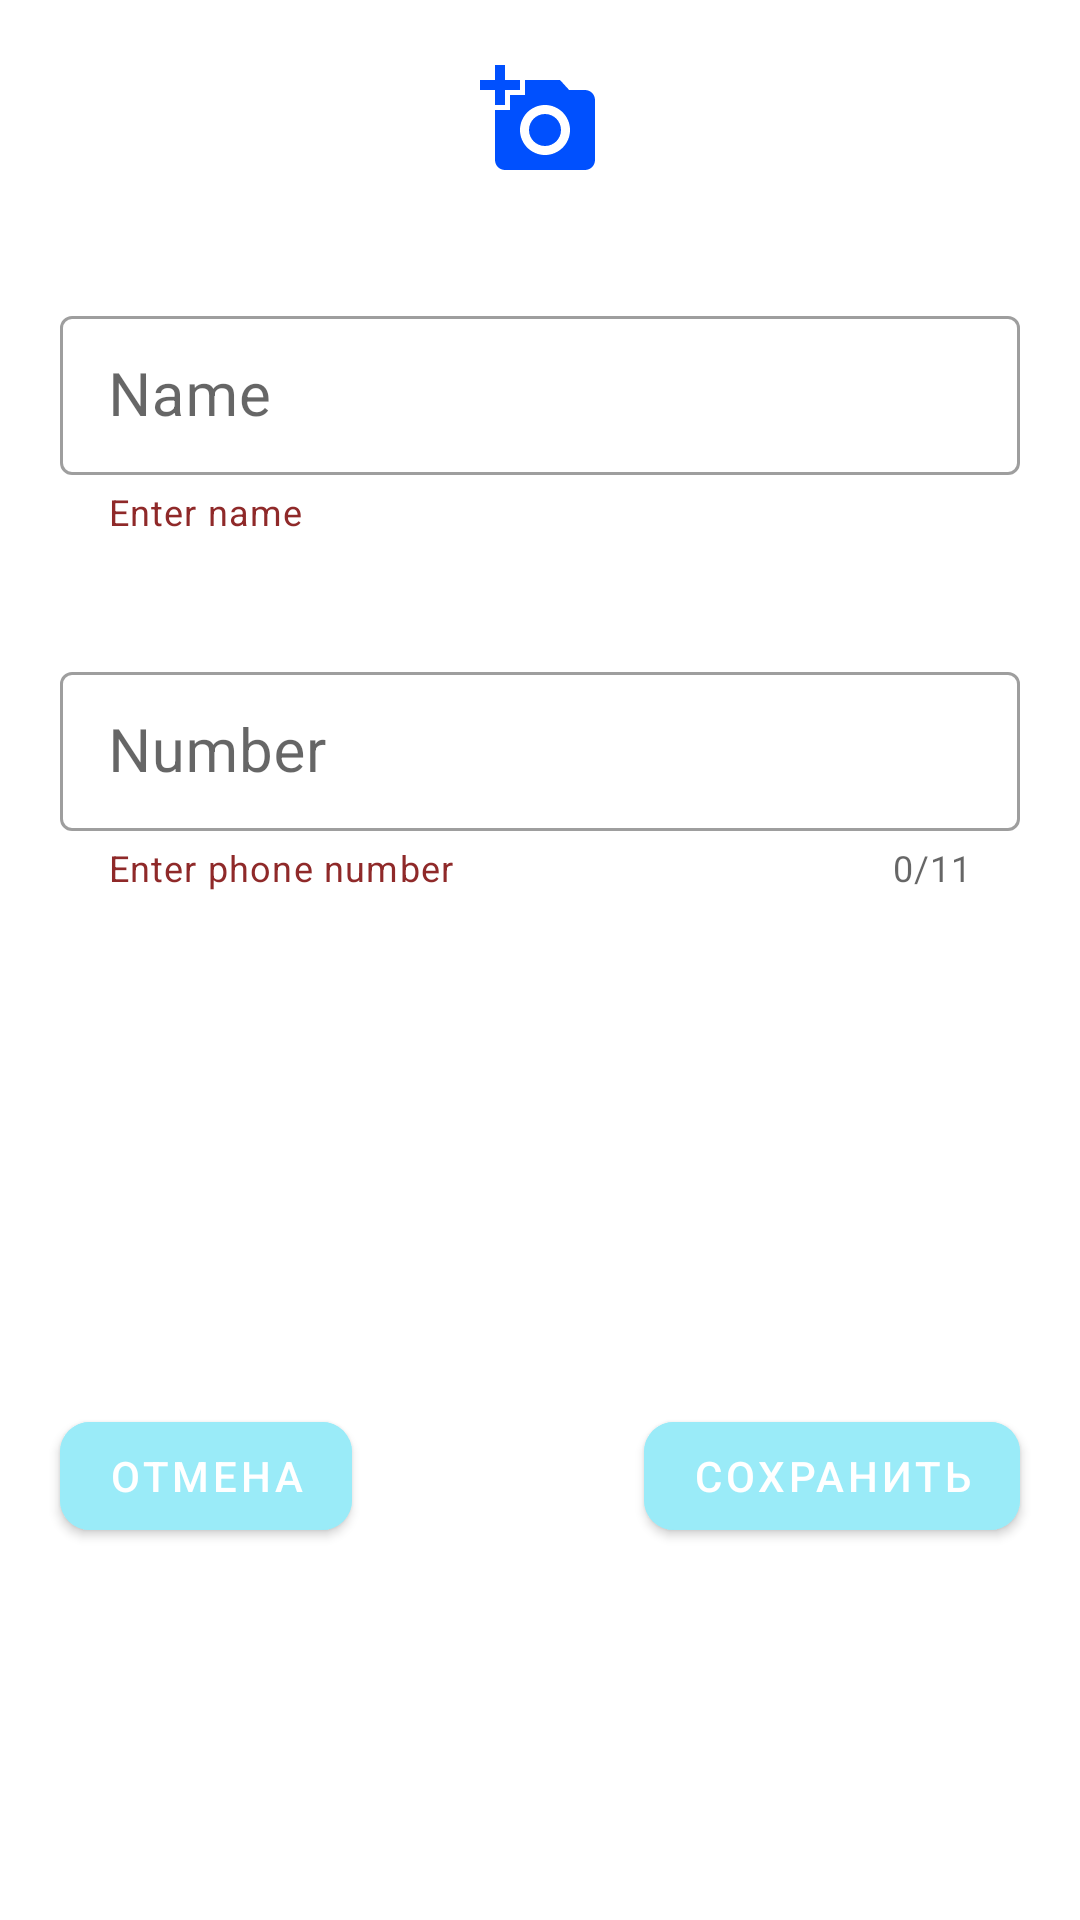

Write the Android layout XML for this screen, with the resource values it uses.
<!-- AndroidManifest.xml: application theme Theme.MainComponentsOfAndroid -->
<!-- res/layout/fragment_add_contact_number.xml -->
<?xml version="1.0" encoding="utf-8"?>
<androidx.constraintlayout.widget.ConstraintLayout xmlns:android="http://schemas.android.com/apk/res/android"
    xmlns:app="http://schemas.android.com/apk/res-auto"
    android:layout_width="match_parent"
    android:layout_height="match_parent"
    android:gravity="center"
    android:orientation="horizontal">

    <ImageView
        android:id="@+id/ivAvatar"
        android:layout_width="wrap_content"
        android:layout_height="wrap_content"
        android:layout_marginTop="@dimen/iv_avatar_margin_top"
        android:contentDescription="@string/add_avatar"
        android:src="@drawable/ic_baseline_add_a_photo_24"
        app:layout_constraintEnd_toEndOf="parent"
        app:layout_constraintStart_toStartOf="parent"
        app:layout_constraintTop_toTopOf="parent" />

    <LinearLayout
        android:layout_width="match_parent"
        android:layout_height="match_parent"
        android:layout_marginTop="@dimen/margin_top_ll"
        android:orientation="vertical">

        <com.google.android.material.textfield.TextInputLayout
            android:id="@+id/textInputLayoutNameContact"
            style="@style/Widget.MaterialComponents.TextInputLayout.OutlinedBox.Dense"
            android:layout_width="match_parent"
            android:layout_height="wrap_content"
            android:layout_margin="@dimen/text_input_layout_margin"
            app:helperText="Enter name"
            app:helperTextTextColor="@color/red">

            <com.google.android.material.textfield.TextInputEditText
                android:id="@+id/edtNameContact"
                android:layout_width="match_parent"
                android:layout_height="match_parent"
                android:hint="@string/name"
                android:inputType="text"
                android:lines="1"
                android:textSize="@dimen/text_input_edit_text_size" />
        </com.google.android.material.textfield.TextInputLayout>

        <com.google.android.material.textfield.TextInputLayout
            android:id="@+id/textInputLayoutTelNumber"
            style="@style/Widget.MaterialComponents.TextInputLayout.OutlinedBox.Dense"
            android:layout_width="match_parent"
            android:layout_height="wrap_content"
            android:layout_margin="@dimen/text_input_layout_margin"
            app:counterEnabled="true"
            app:counterMaxLength="11"
            app:helperText="@string/enter_phone_number"
            app:helperTextTextColor="@color/red">

            <com.google.android.material.textfield.TextInputEditText
                android:id="@+id/edtTelNumber"
                android:layout_width="match_parent"
                android:layout_height="match_parent"
                android:hint="@string/number"
                android:inputType="phone"
                android:lines="1"
                android:maxLength="11"
                android:textSize="@dimen/text_input_edit_text_size" />
        </com.google.android.material.textfield.TextInputLayout>
    </LinearLayout>

    <com.google.android.material.button.MaterialButton
        android:id="@+id/buttonCancel"
        android:layout_width="wrap_content"
        android:layout_height="wrap_content"
        android:layout_marginStart="@dimen/mb_margin_start"
        android:layout_marginBottom="@dimen/material_bottom_margin_bottom"
        android:backgroundTint="@color/liteBlue"
        android:text="@string/cancel"
        android:textColor="@color/white"
        app:cornerRadius="@dimen/mb_corner_radius"
        app:layout_constraintBottom_toBottomOf="parent"
        app:layout_constraintStart_toStartOf="parent" />

    <com.google.android.material.button.MaterialButton
        android:id="@+id/buttonSave"
        android:layout_width="wrap_content"
        android:layout_height="wrap_content"
        android:layout_marginEnd="@dimen/mb_margin_end"
        android:layout_marginBottom="@dimen/material_bottom_margin_bottom"
        android:backgroundTint="@color/liteBlue"
        android:text="@string/save"
        android:textColor="@color/white"
        app:cornerRadius="@dimen/mb_corner_radius"
        app:layout_constraintBottom_toBottomOf="parent"
        app:layout_constraintEnd_toEndOf="parent" />
</androidx.constraintlayout.widget.ConstraintLayout>
<!-- resources referenced by this layout -->
<resources>
  <color name="liteBlue">#9AEBF8</color>
  <color name="red">#8F2929</color>
  <color name="white">#FFFFFFFF</color>
  <dimen name="iv_avatar_margin_top">20dp</dimen>
  <dimen name="margin_top_ll">80dp</dimen>
  <dimen name="material_bottom_margin_bottom">124dp</dimen>
  <dimen name="mb_corner_radius">10dp</dimen>
  <dimen name="mb_margin_end">20dp</dimen>
  <dimen name="mb_margin_start">20dp</dimen>
  <dimen name="text_input_edit_text_size">20sp</dimen>
  <dimen name="text_input_layout_margin">20dp</dimen>
  <!-- drawable ic_baseline_add_a_photo_24 (drawable) -->
  <vector android:height="40dp" android:tint="#0050FE"
      android:viewportHeight="24" android:viewportWidth="24"
      android:width="40dp" xmlns:android="http://schemas.android.com/apk/res/android">
      <path android:fillColor="@android:color/white" android:pathData="M3,4V1h2v3h3v2H5v3H3V6H0V4H3zM6,10V7h3V4h7l1.83,2H21c1.1,0 2,0.9 2,2v12c0,1.1 -0.9,2 -2,2H5c-1.1,0 -2,-0.9 -2,-2V10H6zM13,19c2.76,0 5,-2.24 5,-5s-2.24,-5 -5,-5s-5,2.24 -5,5S10.24,19 13,19zM9.8,14c0,1.77 1.43,3.2 3.2,3.2s3.2,-1.43 3.2,-3.2s-1.43,-3.2 -3.2,-3.2S9.8,12.23 9.8,14z"/>
  </vector>
  <string name="add_avatar">Add avatar</string>
  <string name="cancel">Отмена</string>
  <string name="enter_phone_number">Enter phone number</string>
  <string name="name">Name</string>
  <string name="number">Number</string>
  <string name="save">Сохранить</string>
  <style name="Theme.MainComponentsOfAndroid" parent="Theme.MaterialComponents.DayNight.NoActionBar">
          
          <item name="colorPrimary">@color/purple_500</item>
          <item name="colorPrimaryVariant">@color/purple_700</item>
          <item name="colorOnPrimary">@color/white</item>
          
          <item name="colorSecondary">@color/teal_200</item>
          <item name="colorSecondaryVariant">@color/teal_700</item>
          <item name="colorOnSecondary">@color/black</item>
          
          <item name="android:statusBarColor" tools:targetApi="l">?attr/colorPrimaryVariant</item>
          
      </style>
  <color name="purple_500">#FF6200EE</color>
  <color name="purple_700">#FF3700B3</color>
  <color name="teal_200">#FF03DAC5</color>
  <color name="teal_700">#FF018786</color>
  <color name="black">#FF000000</color>
</resources>
